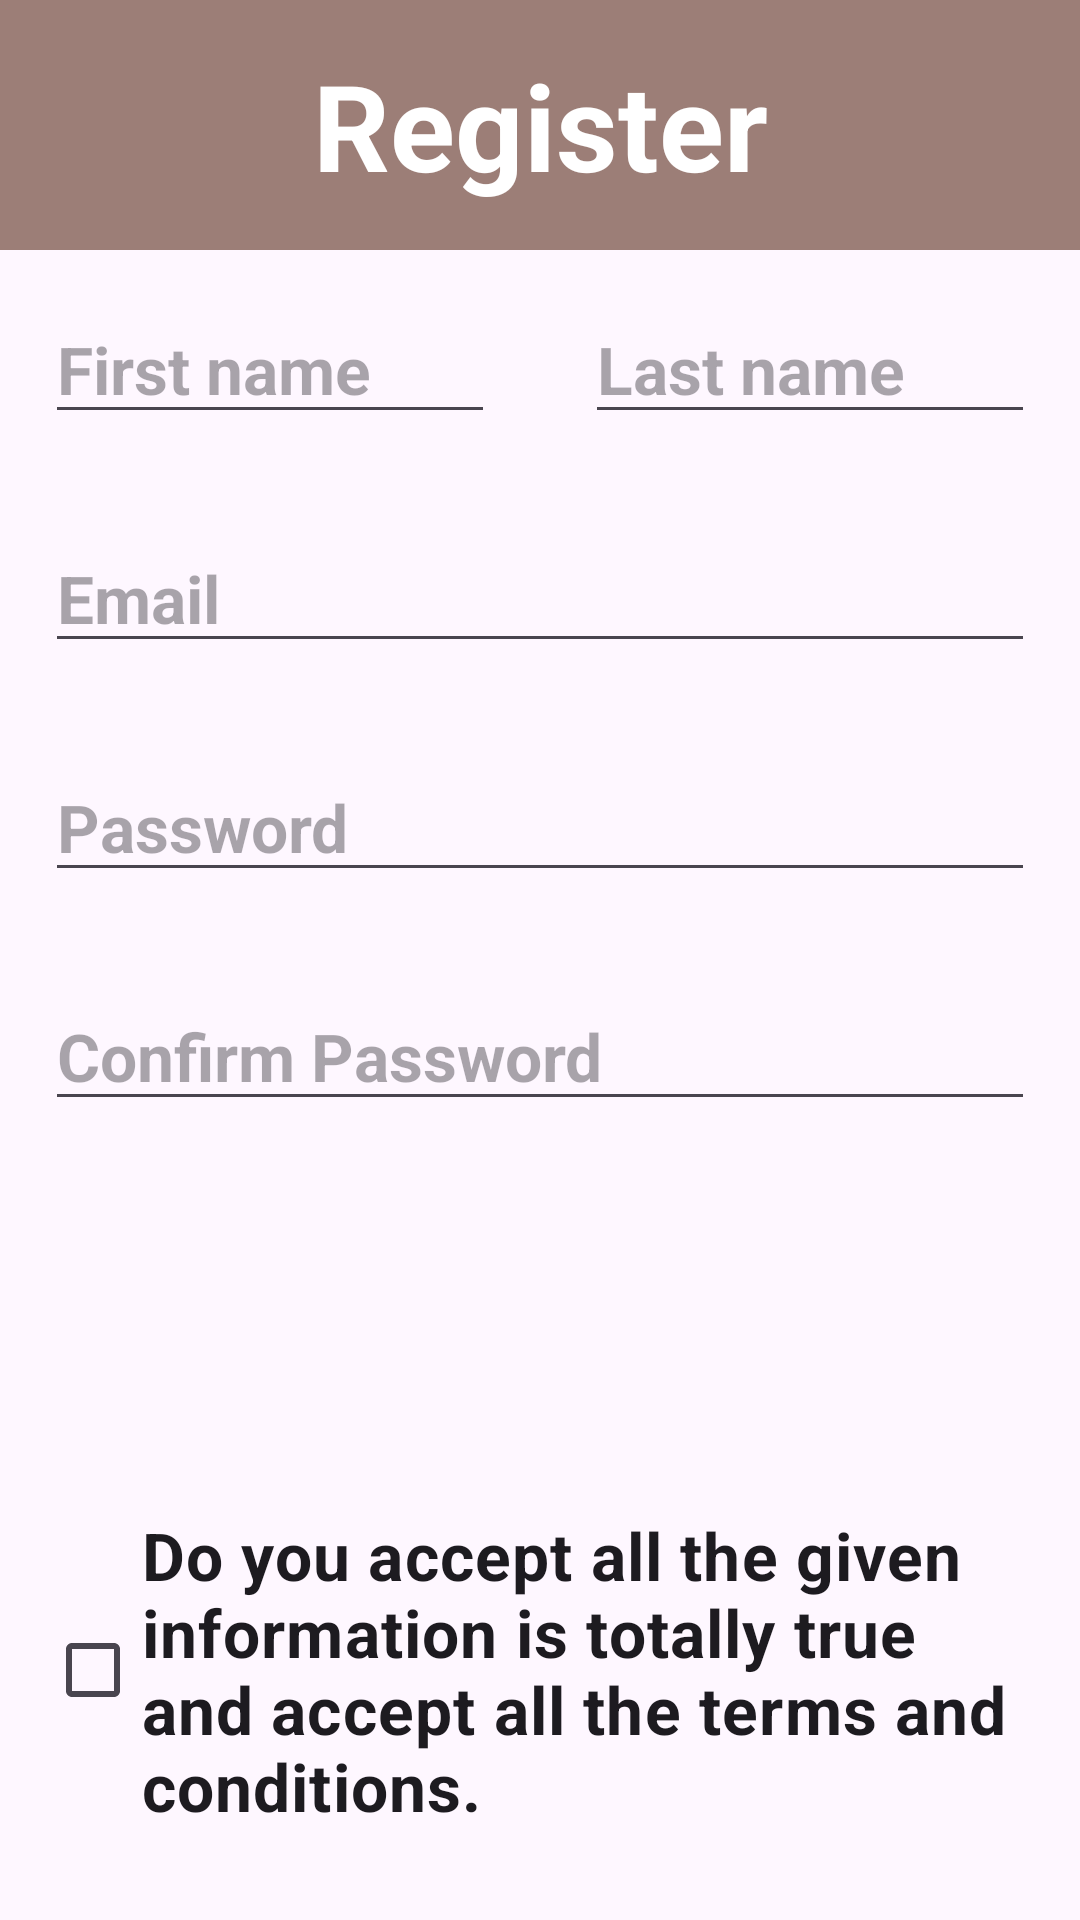

Android layout source for this screen:
<!-- AndroidManifest.xml: application theme Theme.HotelReservationSystem -->
<!-- res/layout/register_layout.xml -->
<?xml version="1.0" encoding="utf-8"?>
<LinearLayout xmlns:android="http://schemas.android.com/apk/res/android"
    android:layout_width="match_parent"
    android:layout_height="match_parent"
    android:orientation="vertical">

    <TextView
        android:id="@+id/title"
        android:layout_width="match_parent"
        android:layout_height="wrap_content"
        android:background="#9C7E77"
        android:gravity="center"
        android:padding="15dp"
        android:text="Register"
        android:textColor="@color/white"
        android:textSize="40dp"
        android:textStyle="bold" />

    <LinearLayout
        android:layout_width="match_parent"
        android:layout_height="wrap_content"
        android:orientation="horizontal">

        <EditText
            android:id="@+id/firstname"
            android:layout_width="50dp"
            android:layout_height="wrap_content"
            android:layout_margin="15dp"
            android:layout_weight="3"
            android:hint="First name"
            android:textSize="22dp"
            android:textStyle="bold" />

        <EditText
            android:id="@+id/lastname"
            android:layout_width="50dp"
            android:layout_height="wrap_content"
            android:layout_margin="15dp"
            android:layout_weight="3"
            android:hint="Last name"
            android:textSize="22dp"
            android:textStyle="bold" />

    </LinearLayout>

    <EditText
        android:id="@+id/email"
        android:layout_width="match_parent"
        android:layout_height="wrap_content"
        android:layout_margin="15dp"
        android:hint="Email"
        android:textSize="22dp"
        android:textStyle="bold" />

    <EditText
        android:id="@+id/password"
        android:layout_width="match_parent"
        android:layout_height="wrap_content"
        android:layout_margin="15dp"
        android:hint="Password"
        android:inputType="textPassword"
        android:textSize="22dp"
        android:textStyle="bold" />

    <EditText
        android:layout_width="match_parent"
        android:layout_height="wrap_content"
        android:layout_margin="15dp"
        android:hint="Confirm Password"
        android:inputType="textPassword"
        android:textSize="22dp"
        android:textStyle="bold" />

    <ImageView
        android:id="@+id/image"
        android:layout_width="100dp"
        android:layout_height="100dp"
        android:layout_gravity="center"
        android:src="@mipmap/ic_launcher" />

    <CheckBox
        android:layout_width="match_parent"
        android:layout_height="wrap_content"
        android:layout_margin="15dp"
        android:text="Do you accept all the given information is totally true and accept all the terms and conditions."
        android:textSize="22sp"
        android:textStyle="bold" />

    <Button
        android:id="@+id/confirm"
        android:layout_width="match_parent"
        android:layout_height="wrap_content"
        android:layout_margin="15dp"
        android:text="Confirm"
        android:textAllCaps="true"
        android:textSize="22sp"
        android:textStyle="bold" />
</LinearLayout>
<!-- resources referenced by this layout -->
<resources>
  <style name="Theme.HotelReservationSystem" parent="Base.Theme.HotelReservationSystem" />
  <style name="Base.Theme.HotelReservationSystem" parent="Theme.Material3.DayNight">
          
          
      </style>
  <!-- not gathered from this repository: default colours our renderer supplied (Android Studio template values) -->
  <color name="white">#FFFFFFFF</color>
</resources>
